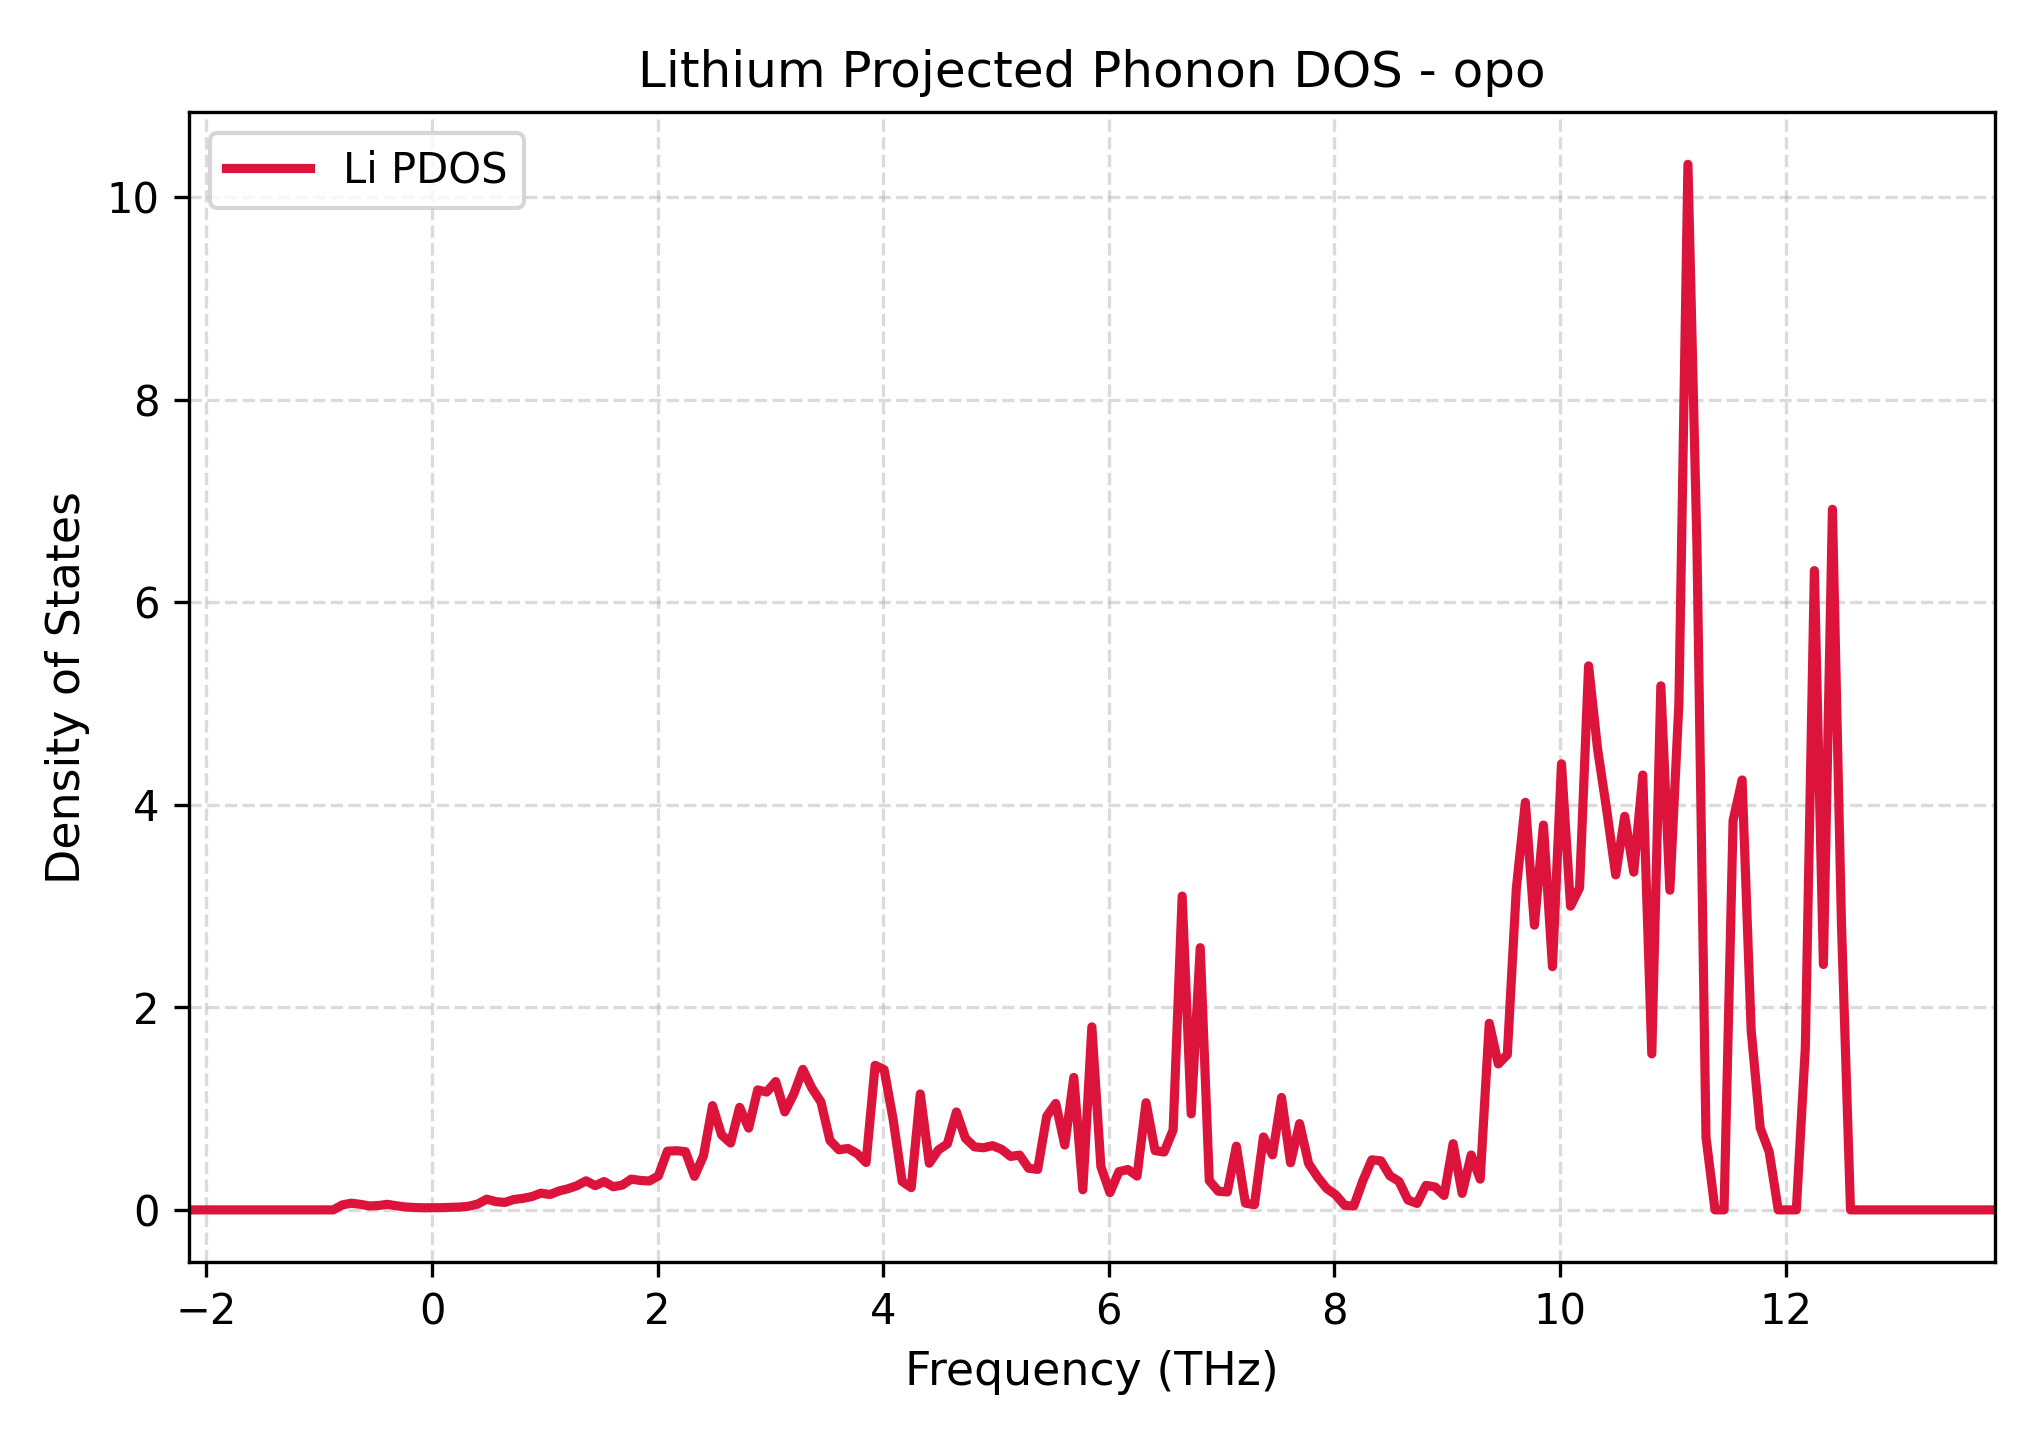

Values plotted in this chart, from the file beside it:
Frequency_THz, Lithium_PDOS
-2.157, 0.0
-2.077, 0.0
-1.997, 0.0
-1.917, 0.0
-1.837, 0.0
-1.757, 0.0
-1.677, 0.0
-1.597, 0.0
-1.517, 0.0
-1.437, 0.0
-1.356, 0.0
-1.276, 0.0
-1.196, 0.0
-1.116, 0.0
-1.036, 0.0
-0.9561, 0.0
-0.8761, 0.0
-0.796, 0.04887
-0.7159, 0.06618
-0.6359, 0.05479
-0.5558, 0.03901
-0.4757, 0.04284
-0.3957, 0.05489
-0.3156, 0.04047
-0.2356, 0.02875
-0.1555, 0.02343
-0.07542, 0.02072
0.00464, 0.02104
0.0847, 0.02201
0.1648, 0.02551
0.2448, 0.02795
0.3249, 0.03616
0.405, 0.0582
0.485, 0.1061
0.5651, 0.08144
0.6451, 0.07378
0.7252, 0.1028
0.8053, 0.1136
0.8853, 0.1314
0.9654, 0.1651
1.045, 0.1516
1.126, 0.1867
1.206, 0.2088
1.286, 0.2395
1.366, 0.2869
1.446, 0.2389
1.526, 0.2797
1.606, 0.2286
1.686, 0.2447
1.766, 0.304
1.846, 0.2907
1.926, 0.2852
2.006, 0.3353
2.086, 0.5798
2.166, 0.5843
2.246, 0.5753
2.326, 0.3312
2.407, 0.5354
2.487, 1.029
2.567, 0.7412
... 141 more rows
